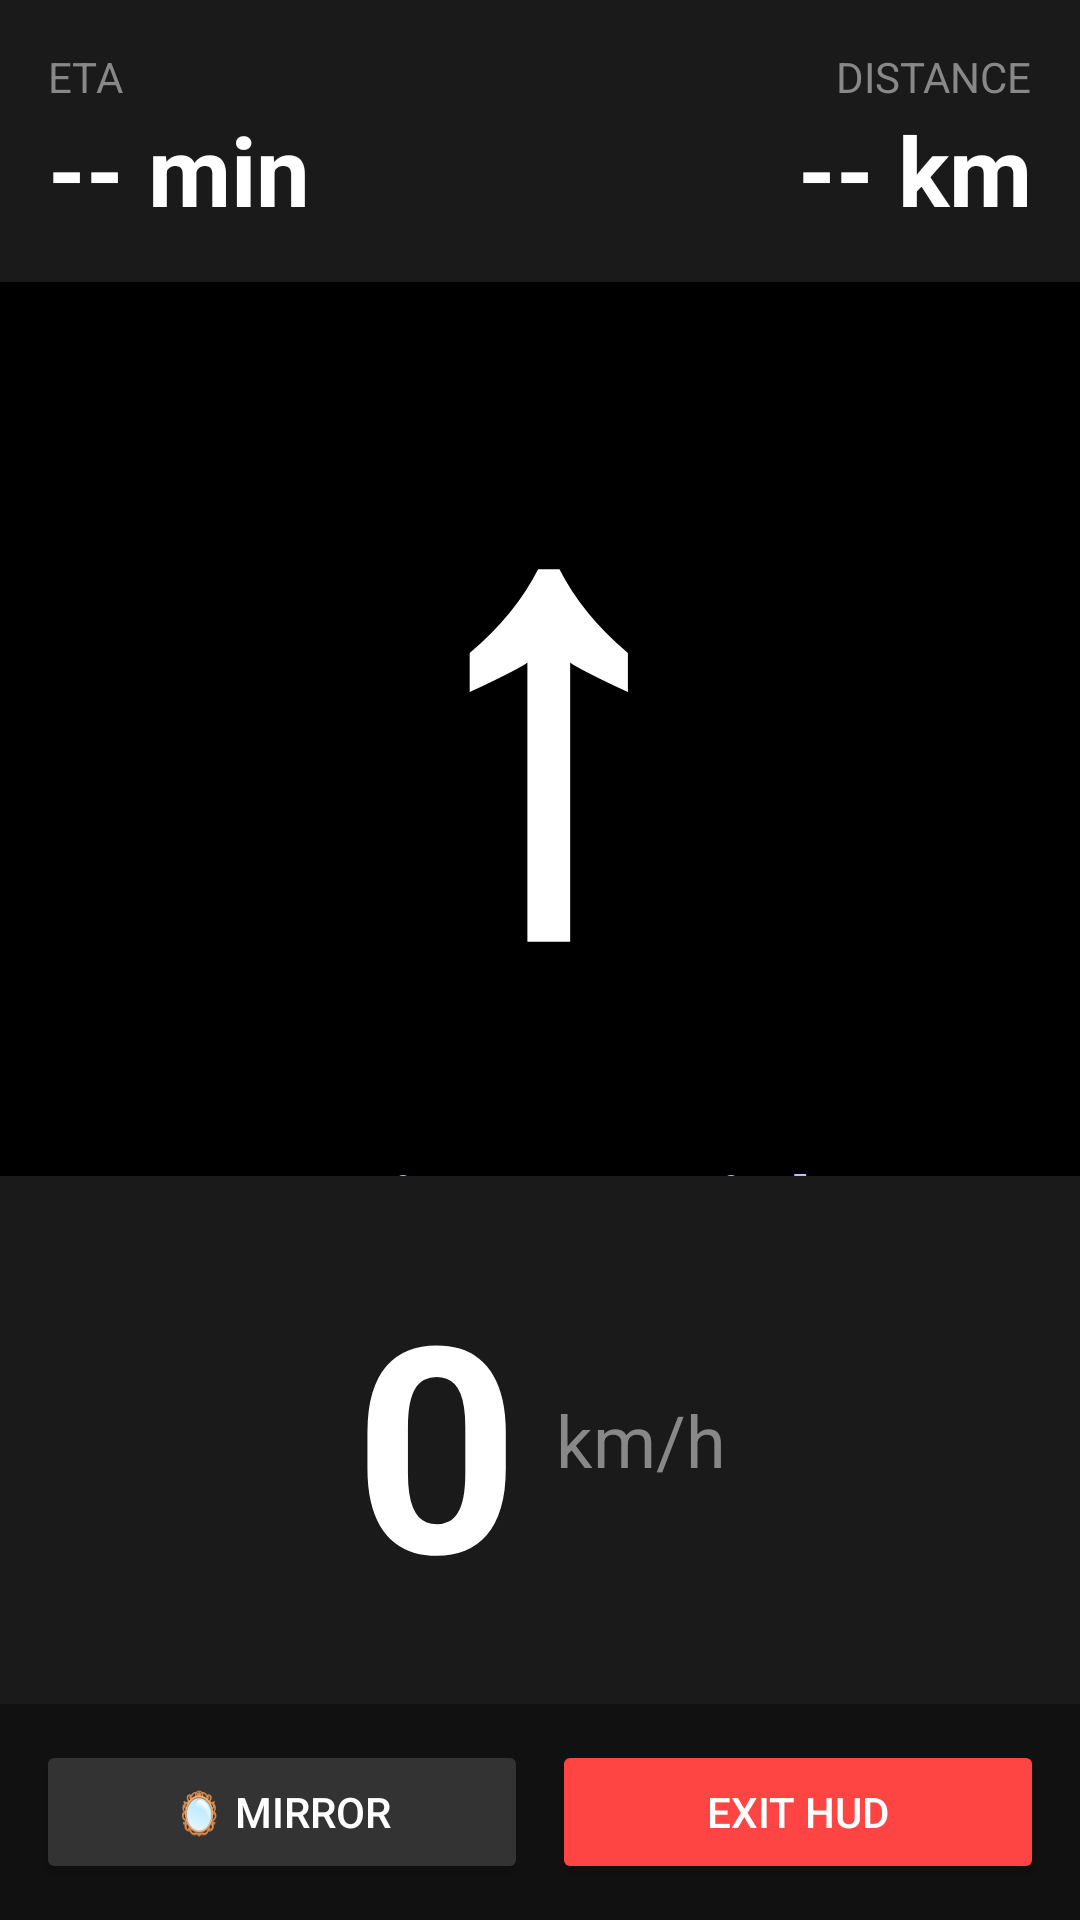

This screen was rendered from an Android layout file. Write that file and the resources it references.
<!-- AndroidManifest.xml: activity theme Theme.NekoGps -->
<!-- res/layout/activity_hud.xml -->
<?xml version="1.0" encoding="utf-8"?>
<androidx.constraintlayout.widget.ConstraintLayout xmlns:android="http://schemas.android.com/apk/res/android"
    xmlns:app="http://schemas.android.com/apk/res-auto"
    xmlns:tools="http://schemas.android.com/tools"
    android:layout_width="match_parent"
    android:layout_height="match_parent"
    android:background="#000000"
    tools:context=".features.hud.HUDActivity">

    
    <LinearLayout
        android:id="@+id/llTopBar"
        android:layout_width="match_parent"
        android:layout_height="wrap_content"
        android:background="#1a1a1a"
        android:gravity="center_vertical"
        android:orientation="horizontal"
        android:padding="16dp"
        app:layout_constraintTop_toTopOf="parent">

        <LinearLayout
            android:layout_width="0dp"
            android:layout_height="wrap_content"
            android:layout_weight="1"
            android:orientation="vertical">

            <TextView
                android:layout_width="wrap_content"
                android:layout_height="wrap_content"
                android:text="ETA"
                android:textColor="#888888"
                android:textSize="14sp" />

            <TextView
                android:id="@+id/tvEta"
                android:layout_width="wrap_content"
                android:layout_height="wrap_content"
                android:text="-- min"
                android:textColor="#ffffff"
                android:textSize="32sp"
                android:textStyle="bold" />
        </LinearLayout>

        <LinearLayout
            android:layout_width="0dp"
            android:layout_height="wrap_content"
            android:layout_weight="1"
            android:gravity="end"
            android:orientation="vertical">

            <TextView
                android:layout_width="wrap_content"
                android:layout_height="wrap_content"
                android:text="DISTANCE"
                android:textColor="#888888"
                android:textSize="14sp" />

            <TextView
                android:id="@+id/tvDistance"
                android:layout_width="wrap_content"
                android:layout_height="wrap_content"
                android:text="-- km"
                android:textColor="#ffffff"
                android:textSize="32sp"
                android:textStyle="bold" />
        </LinearLayout>
    </LinearLayout>

    
    <LinearLayout
        android:id="@+id/llArrowContainer"
        android:layout_width="match_parent"
        android:layout_height="0dp"
        android:gravity="center"
        android:orientation="vertical"
        app:layout_constraintBottom_toTopOf="@id/llSpeedContainer"
        app:layout_constraintTop_toBottomOf="@id/llTopBar">

        <TextView
            android:id="@+id/tvArrow"
            android:layout_width="wrap_content"
            android:layout_height="wrap_content"
            android:text="↑"
            android:textColor="#ffffff"
            android:textSize="200sp"
            android:textStyle="bold" />

        <TextView
            android:id="@+id/tvInstruction"
            android:layout_width="wrap_content"
            android:layout_height="wrap_content"
            android:layout_marginTop="16dp"
            android:text="Continue straight"
            android:textColor="#cbb7fb"
            android:textSize="28sp"
            android:textStyle="bold" />
    </LinearLayout>

    
    <LinearLayout
        android:id="@+id/llSpeedContainer"
        android:layout_width="match_parent"
        android:layout_height="wrap_content"
        android:background="#1a1a1a"
        android:gravity="center"
        android:orientation="vertical"
        android:padding="24dp"
        app:layout_constraintBottom_toTopOf="@id/llControls">

        <LinearLayout
            android:layout_width="wrap_content"
            android:layout_height="wrap_content"
            android:gravity="center_vertical"
            android:orientation="horizontal">

            <TextView
                android:id="@+id/tvSpeed"
                android:layout_width="wrap_content"
                android:layout_height="wrap_content"
                android:text="0"
                android:textColor="#ffffff"
                android:textSize="96sp"
                android:textStyle="bold" />

            <TextView
                android:layout_width="wrap_content"
                android:layout_height="wrap_content"
                android:layout_marginStart="12dp"
                android:text="km/h"
                android:textColor="#888888"
                android:textSize="24sp" />
        </LinearLayout>

        <TextView
            android:id="@+id/tvSpeedWarning"
            android:layout_width="wrap_content"
            android:layout_height="wrap_content"
            android:text="⚠️ SLOW DOWN"
            android:textColor="#ff4444"
            android:textSize="20sp"
            android:textStyle="bold"
            android:visibility="gone" />

        <LinearLayout
            android:layout_width="wrap_content"
            android:layout_height="wrap_content"
            android:orientation="vertical"
            android:gravity="center"
            android:layout_marginStart="24dp">

            <TextView
                android:id="@+id/tvSpeedLimitLabel"
                android:layout_width="wrap_content"
                android:layout_height="wrap_content"
                android:text="SPEED LIMIT"
                android:textColor="#888888"
                android:textSize="12sp"
                android:visibility="gone" />

            <TextView
                android:id="@+id/tvSpeedLimit"
                android:layout_width="wrap_content"
                android:layout_height="wrap_content"
                android:text="--"
                android:textColor="#ffffff"
                android:textSize="48sp"
                android:textStyle="bold"
                android:visibility="gone" />
        </LinearLayout>
    </LinearLayout>

    
    <LinearLayout
        android:id="@+id/llControls"
        android:layout_width="match_parent"
        android:layout_height="wrap_content"
        android:background="#111111"
        android:gravity="center"
        android:orientation="horizontal"
        android:padding="12dp"
        app:layout_constraintBottom_toBottomOf="parent">

        <Button
            android:id="@+id/btnToggleMirror"
            android:layout_width="0dp"
            android:layout_height="48dp"
            android:layout_marginEnd="8dp"
            android:layout_weight="1"
            android:backgroundTint="#333333"
            android:text="🪞 Mirror"
            android:textColor="#ffffff"
            android:textSize="14sp" />

        <Button
            android:id="@+id/btnExitHud"
            android:layout_width="0dp"
            android:layout_height="48dp"
            android:layout_weight="1"
            android:backgroundTint="#ff4444"
            android:text="Exit HUD"
            android:textColor="#ffffff"
            android:textSize="14sp" />
    </LinearLayout>

</androidx.constraintlayout.widget.ConstraintLayout>
<!-- resources referenced by this layout -->
<resources>
  <style name="Theme.NekoGps" parent="Theme.Material3.DayNight.NoActionBar">
          <item name="colorPrimary">@color/lavender_glow</item>
          <item name="colorPrimaryVariant">@color/mysteria_purple</item>
          <item name="colorOnPrimary">@color/mysteria_purple</item>
          <item name="colorSecondary">@color/amethyst_link</item>
          <item name="colorOnSecondary">@color/pure_white</item>
          <item name="android:colorBackground">@color/mysteria_purple</item>
          <item name="colorSurface">@color/charcoal_ink</item>
          <item name="colorOnSurface">@color/warm_cream</item>
          <item name="android:statusBarColor">@color/mysteria_purple</item>
          <item name="android:navigationBarColor">@color/mysteria_purple</item>
          <item name="android:windowLightStatusBar">false</item>
          <item name="materialAlertDialogTheme">@style/Theme.NekoGps.Dialog</item>
      </style>
  <color name="lavender_glow">#cbb7fb</color>
  <color name="mysteria_purple">#1b1938</color>
  <color name="amethyst_link">#714cb6</color>
  <color name="pure_white">#ffffff</color>
  <color name="charcoal_ink">#292827</color>
  <color name="warm_cream">#e9e5dd</color>
  <style name="Theme.NekoGps.Dialog" parent="ThemeOverlay.Material3.MaterialAlertDialog">
          <item name="colorPrimary">@color/lavender_glow</item>
          <item name="colorSurface">@color/charcoal_ink</item>
          <item name="colorOnSurface">@color/warm_cream</item>
      </style>
</resources>
